38-way image classification set "proc" from GitHub (NandoG1/deep-learning-project); label vocabulary: apple apple scab, apple black rot, apple cedar apple rust, apple healthy, blueberry healthy, cherry including sour powdery mildew, cherry including sour healthy, corn (maize) cercospora leaf spot gray leaf spot, corn common rust, corn northern leaf blight, corn healthy, grape black rot, grape esca black measles, grape leaf blight (isariopsis leaf spot), grape healthy, orange huanglongbing citrus greening, peach bacterial spot, peach healthy, bell pepper bacterial spot, bell pepper healthy, potato early blight, potato late blight, potato healthy, raspberry healthy, soybean healthy, squash powdery mildew, strawberry leaf scorch, strawberry healthy, tomato bacterial spot, tomato early blight, tomato late blight, tomato leaf mold, tomato septoria leaf spot, tomato spider mites two spotted spider mite, tomato target spot, tomato yellow leaf curl virus, tomato mosaic virus, tomato healthy.

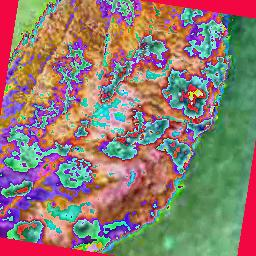
Label: apple apple scab

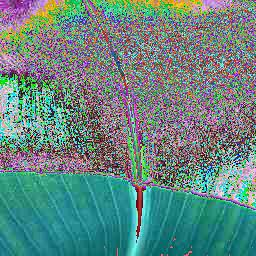
Label: corn healthy

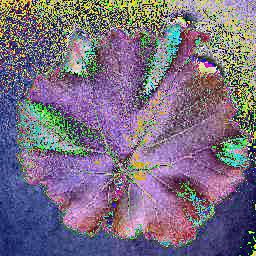
Label: grape healthy

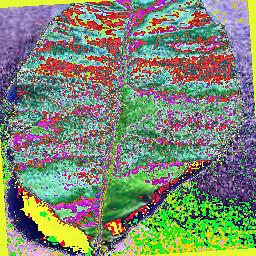
Label: peach healthy

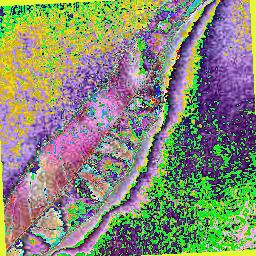
Label: peach bacterial spot

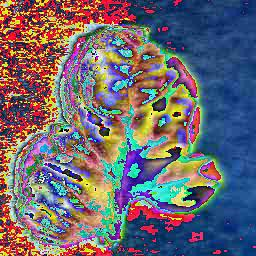
Label: tomato yellow leaf curl virus
